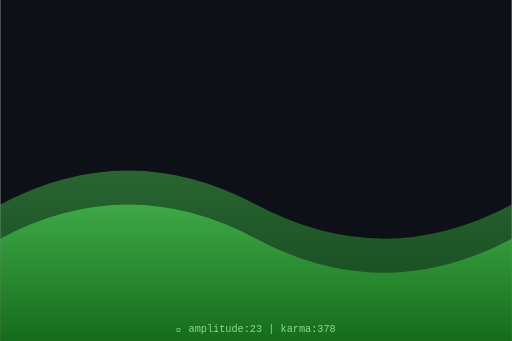
t = 0.00 s
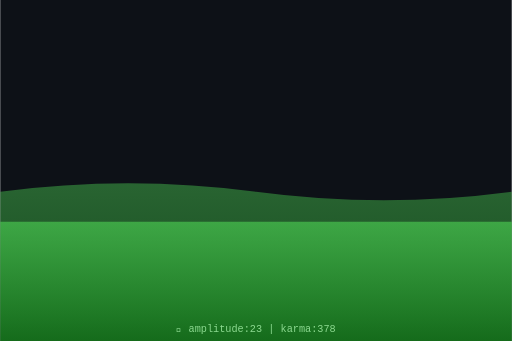
t = 0.75 s
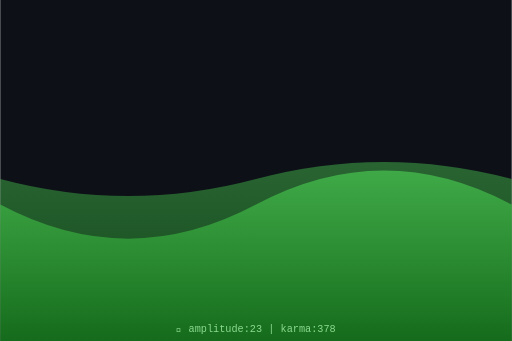
t = 1.50 s
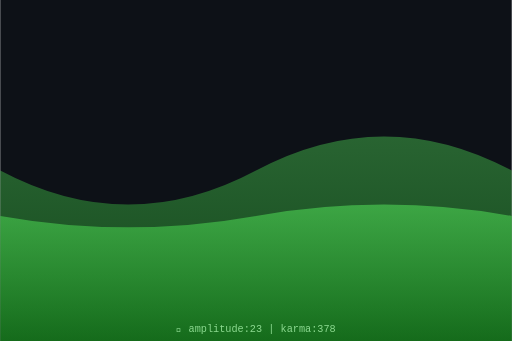
t = 2.00 s
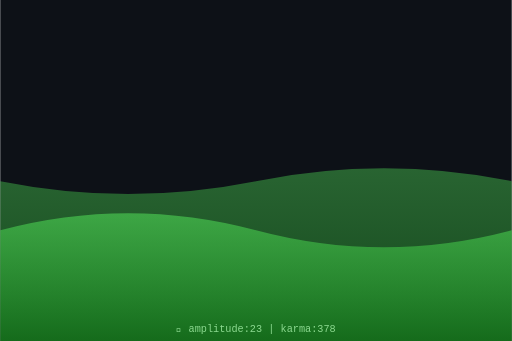
t = 2.63 s
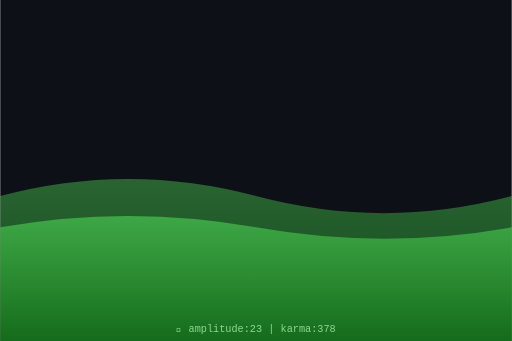
t = 3.50 s

The animated SVG that drew these frames (rendered in a browser with its animation timeline set to each time). Animation: 2 SMIL elements (animate=2); one cycle of 4.00 s, repeats indefinitely.

<svg xmlns="http://www.w3.org/2000/svg" viewBox="0 0 300 200" width="300" height="200">
  <defs>
    <linearGradient id="waveGrad" x1="0%" y1="0%" x2="0%" y2="100%">
      <stop offset="0%" style="stop-color:hsl(123,70%,60%);stop-opacity:0.8"/>
      <stop offset="100%" style="stop-color:hsl(123,70%,30%);stop-opacity:0.9"/>
    </linearGradient>
  </defs>
  <rect width="300" height="200" fill="#0d1117"/>
  <path d="M0,120 Q75,80 150,120 T300,120 L300,200 L0,200 Z" fill="url(#waveGrad)" opacity="0.5">
    <animate attributeName="d" dur="4s" repeatCount="indefinite"
      values="M0,120 Q75,80 150,120 T300,120 L300,200 L0,200 Z;
              M0,100 Q75,140 150,100 T300,100 L300,200 L0,200 Z;
              M0,120 Q75,80 150,120 T300,120 L300,200 L0,200 Z"/>
  </path>
  <path d="M0,140 Q75,100 150,140 T300,140 L300,200 L0,200 Z" fill="url(#waveGrad)" opacity="0.7">
    <animate attributeName="d" dur="3s" repeatCount="indefinite"
      values="M0,140 Q75,100 150,140 T300,140 L300,200 L0,200 Z;
              M0,120 Q75,160 150,120 T300,120 L300,200 L0,200 Z;
              M0,140 Q75,100 150,140 T300,140 L300,200 L0,200 Z"/>
  </path>
  <text x="150" y="195" text-anchor="middle" font-family="monospace" font-size="6" fill="hsl(123,50%,70%)">
    🌊 amplitude:23 | karma:378
  </text>
</svg>
